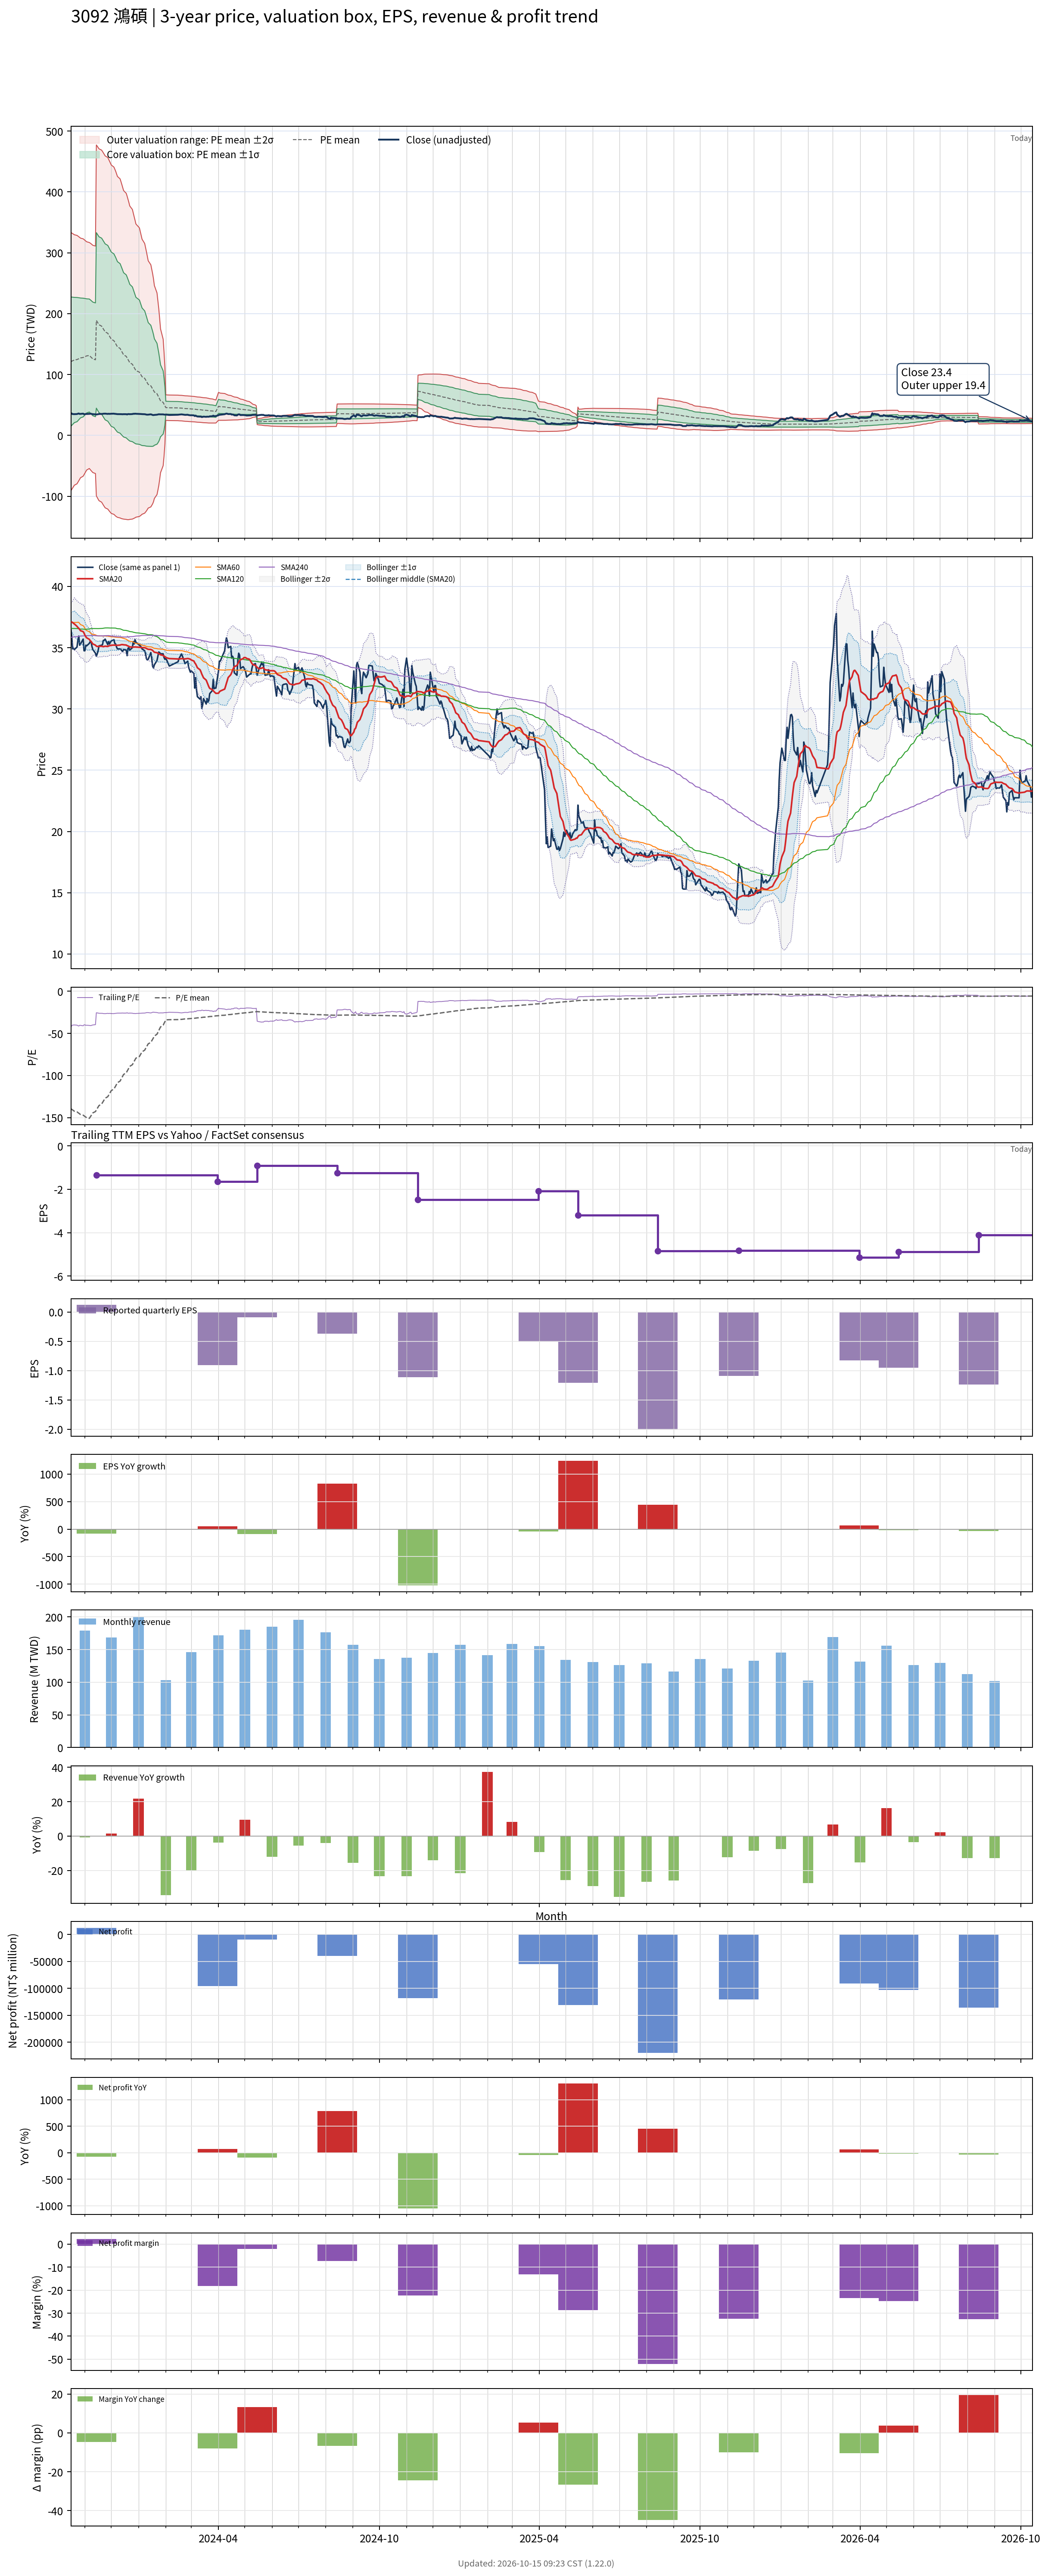

The table this chart was drawn from, first rows:
# chart-version: skill-stock-dynamic-val…
date, close, available_date, period_end, eps, ttm_eps, pe, pe_mean, pe_std, price_m2, price_m1, price_mean, price_p1, price_p2, forward_eps, forward_pe, forward_pe_mean, forward_pe_std, forward_price_m2, forward_price_m1, forward_price_mean, forward_price_p1, forward_price_p2, sma20
2023-10-16, 36.55, 2023-08-14, 2023-06-30, -0.04, -0.87, -42.01, -139.3, 122, 333.5, 227.4, 121.2, 15.05, -91.11, , , , , , , , , , 37.09
2023-10-17, 35.9, 2023-08-14, 2023-06-30, -0.04, -0.87, -41.26, -140.1, 121.1, 332.6, 227.2, 121.9, 16.54, -88.81, , , , , , , , , , 37.09
2023-10-18, 34.9, 2023-08-14, 2023-06-30, -0.04, -0.87, -40.11, -140.9, 120.1, 331.6, 227.1, 122.6, 18.04, -86.49, , , , , , , , , , 37.05
2023-10-19, 34.95, 2023-08-14, 2023-06-30, -0.04, -0.87, -40.17, -141.6, 119.2, 330.6, 226.9, 123.2, 19.51, -84.19, , , , , , , , , , 36.99
2023-10-20, 34.85, 2023-08-14, 2023-06-30, -0.04, -0.87, -40.06, -142.4, 118.3, 329.6, 226.8, 123.9, 21, -81.88, , , , , , , , , , 36.94
2023-10-23, 35.05, 2023-08-14, 2023-06-30, -0.04, -0.87, -40.29, -143.2, 117.3, 328.6, 226.6, 124.5, 22.51, -79.53, , , , , , , , , , 36.74
2023-10-24, 35.6, 2023-08-14, 2023-06-30, -0.04, -0.87, -40.92, -143.9, 116.3, 327.5, 226.4, 125.2, 24.07, -77.08, , , , , , , , , , 36.65
2023-10-25, 35.95, 2023-08-14, 2023-06-30, -0.04, -0.87, -41.32, -144.7, 115.2, 326.4, 226.2, 125.9, 25.67, -74.58, , , , , , , , , , 36.59
2023-10-26, 35.2, 2023-08-14, 2023-06-30, -0.04, -0.87, -40.46, -145.5, 114.2, 325.3, 225.9, 126.6, 27.26, -72.08, , , , , , , , , , 36.48
2023-10-27, 35.3, 2023-08-14, 2023-06-30, -0.04, -0.87, -40.57, -146.3, 113.1, 324.1, 225.7, 127.3, 28.85, -69.58, , , , , , , , , , 36.39
2023-10-30, 35.7, 2023-08-14, 2023-06-30, -0.04, -0.87, -41.03, -147.1, 112.1, 323, 225.5, 128, 30.45, -67.06, , , , , , , , , , 36.31
2023-10-31, 34.75, 2023-08-14, 2023-06-30, -0.04, -0.87, -39.94, -147.8, 111, 321.8, 225.2, 128.6, 32.05, -64.52, , , , , , , , , , 36.19
2023-11-01, 34.75, 2023-08-14, 2023-06-30, -0.04, -0.87, -39.94, -148.6, 109.9, 320.6, 224.9, 129.3, 33.64, -62, , , , , , , , , , 36.03
2023-11-02, 35.2, 2023-08-14, 2023-06-30, -0.04, -0.87, -40.46, -149.4, 108.8, 319.3, 224.6, 130, 35.26, -59.44, , , , , , , , , , 35.9
2023-11-03, 35.15, 2023-08-14, 2023-06-30, -0.04, -0.87, -40.4, -150.1, 107.8, 318.1, 224.4, 130.6, 36.84, -56.92, , , , , , , , , , 35.8
2023-11-06, 35.35, 2023-08-14, 2023-06-30, -0.04, -0.87, -40.63, -150.9, 106.7, 316.9, 224.1, 131.2, 38.42, -54.41, , , , , , , , , , 35.68
2023-11-07, 35.5, 2023-08-14, 2023-06-30, -0.04, -0.87, -40.8, -149.3, 106.9, 315.9, 222.9, 129.9, 36.86, -56.17, , , , , , , , , , 35.57
2023-11-08, 35.5, 2023-08-14, 2023-06-30, -0.04, -0.87, -40.8, -147.7, 107.1, 314.9, 221.7, 128.5, 35.31, -57.87, , , , , , , , , , 35.51
2023-11-09, 35.1, 2023-08-14, 2023-06-30, -0.04, -0.87, -40.34, -146, 107.2, 313.6, 220.3, 127.1, 33.77, -59.51, , , , , , , , , , 35.41
2023-11-10, 34.85, 2023-08-14, 2023-06-30, -0.04, -0.87, -40.06, -144.4, 107.3, 312.3, 219, 125.6, 32.26, -61.11, , , , , , , , , , 35.3
2023-11-13, 34.55, 2023-08-14, 2023-06-30, -0.04, -0.87, -39.71, -142.8, 107.4, 311.1, 217.6, 124.2, 30.76, -62.68, , , , , , , , , , 35.2
2023-11-14, 34.3, 2023-11-14, 2023-09-30, 0.12, -1.34, -25.6, -141, 107.6, 477.2, 333.1, 188.9, 44.78, -99.37, , , , , , , , , , 35.12
2023-11-15, 34.5, 2023-11-14, 2023-09-30, 0.12, -1.34, -25.75, -139.2, 107.7, 475.2, 330.9, 186.5, 42.22, -102.1, , , , , , , , , , 35.1
2023-11-16, 34.75, 2023-11-14, 2023-09-30, 0.12, -1.34, -25.93, -137.4, 107.8, 473, 328.6, 184.2, 39.71, -104.7, , , , , , , , , , 35.09
2023-11-17, 35.15, 2023-11-14, 2023-09-30, 0.12, -1.34, -26.23, -135.7, 107.9, 470.9, 326.3, 181.8, 37.25, -107.3, , , , , , , , , , 35.11
2023-11-20, 35.2, 2023-11-14, 2023-09-30, 0.12, -1.34, -26.27, -133.9, 107.9, 468.7, 324.1, 179.5, 34.83, -109.8, , , , , , , , , , 35.12
2023-11-21, 35.25, 2023-11-14, 2023-09-30, 0.12, -1.34, -26.31, -132.2, 108, 466.4, 321.8, 177.1, 32.45, -112.2, , , , , , , , , , 35.1
2023-11-22, 35.6, 2023-11-14, 2023-09-30, 0.12, -1.34, -26.57, -130.4, 108, 464.2, 319.5, 174.8, 30.11, -114.6, , , , , , , , , , 35.08
2023-11-23, 35.6, 2023-11-14, 2023-09-30, 0.12, -1.34, -26.57, -128.7, 107.9, 461.7, 317.1, 172.4, 27.81, -116.8, , , , , , , , , , 35.1
2023-11-24, 35.7, 2023-11-14, 2023-09-30, 0.12, -1.34, -26.64, -127, 107.9, 459.3, 314.7, 170.1, 25.54, -119, , , , , , , , , , 35.12
2023-11-27, 35.25, 2023-11-14, 2023-09-30, 0.12, -1.34, -26.31, -125.2, 107.8, 456.6, 312.2, 167.7, 23.32, -121.1, , , , , , , , , , 35.1
2023-11-28, 35.5, 2023-11-14, 2023-09-30, 0.12, -1.34, -26.49, -123.3, 107.6, 453.6, 309.4, 165.3, 21.14, -123, , , , , , , , , , 35.14
2023-11-29, 35.3, 2023-11-14, 2023-09-30, 0.12, -1.34, -26.34, -121.5, 107.3, 450.5, 306.7, 162.8, 19, -124.8, , , , , , , , , , 35.16
2023-11-30, 35.45, 2023-11-14, 2023-09-30, 0.12, -1.34, -26.46, -119.7, 107.1, 447.3, 303.9, 160.4, 16.91, -126.6, , , , , , , , , , 35.18
2023-12-01, 35.55, 2023-11-14, 2023-09-30, 0.12, -1.34, -26.53, -117.9, 106.8, 444.2, 301.1, 158, 14.86, -128.3, , , , , , , , , , 35.2
2023-12-04, 35.65, 2023-11-14, 2023-09-30, 0.12, -1.34, -26.6, -116.1, 106.5, 440.8, 298.2, 155.5, 12.86, -129.8, , , , , , , , , , 35.21
2023-12-05, 35.35, 2023-11-14, 2023-09-30, 0.12, -1.34, -26.38, -114.2, 106.1, 437.4, 295.3, 153.1, 10.89, -131.3, , , , , , , , , , 35.2
2023-12-06, 35.3, 2023-11-14, 2023-09-30, 0.12, -1.34, -26.34, -112.4, 105.7, 433.9, 292.3, 150.6, 8.971, -132.7, , , , , , , , , , 35.2
2023-12-07, 35.05, 2023-11-14, 2023-09-30, 0.12, -1.34, -26.16, -110.4, 105.1, 429.6, 288.8, 148, 7.168, -133.6, , , , , , , , , , 35.19
2023-12-08, 34.9, 2023-11-14, 2023-09-30, 0.12, -1.34, -26.04, -108.5, 104.5, 425.5, 285.4, 145.4, 5.382, -134.6, , , , , , , , , , 35.2
2023-12-11, 34.9, 2023-11-14, 2023-09-30, 0.12, -1.34, -26.04, -106.6, 103.9, 421.5, 282.2, 142.9, 3.617, -135.7, , , , , , , , , , 35.21
2023-12-12, 34.85, 2023-11-14, 2023-09-30, 0.12, -1.34, -26.01, -104.7, 103.2, 417, 278.6, 140.3, 1.954, -136.4, , , , , , , , , , 35.24
2023-12-13, 34.75, 2023-11-14, 2023-09-30, 0.12, -1.34, -25.93, -102.7, 102.4, 412.2, 274.9, 137.6, 0.3669, -136.9, , , , , , , , , , 35.25
2023-12-14, 34.7, 2023-11-14, 2023-09-30, 0.12, -1.34, -25.9, -100.7, 101.6, 407.1, 271, 134.9, -1.132, -137.2, , , , , , , , , , 35.25
2023-12-15, 34.85, 2023-11-14, 2023-09-30, 0.12, -1.34, -26.01, -98.76, 100.7, 402.2, 267.3, 132.3, -2.618, -137.6, , , , , , , , , , 35.23
2023-12-18, 34.8, 2023-11-14, 2023-09-30, 0.12, -1.34, -25.97, -96.89, 99.96, 397.7, 263.8, 129.8, -4.11, -138.1, , , , , , , , , , 35.22
2023-12-19, 34.35, 2023-11-14, 2023-09-30, 0.12, -1.34, -25.63, -95.02, 99.16, 393.1, 260.2, 127.3, -5.553, -138.4, , , , , , , , , , 35.17
2023-12-20, 34.95, 2023-11-14, 2023-09-30, 0.12, -1.34, -26.08, -93.09, 98.23, 388, 256.4, 124.7, -6.88, -138.5, , , , , , , , , , 35.14
2023-12-21, 35, 2023-11-14, 2023-09-30, 0.12, -1.34, -26.12, -91.17, 97.24, 382.8, 252.5, 122.2, -8.141, -138.4, , , , , , , , , , 35.11
2023-12-22, 34.8, 2023-11-14, 2023-09-30, 0.12, -1.34, -25.97, -89.17, 96.08, 377, 248.2, 119.5, -9.261, -138, , , , , , , , , , 35.06
2023-12-25, 35, 2023-11-14, 2023-09-30, 0.12, -1.34, -26.12, -87.2, 94.91, 371.2, 244, 116.8, -10.34, -137.5, , , , , , , , , , 35.05
2023-12-26, 35.5, 2023-11-14, 2023-09-30, 0.12, -1.34, -26.49, -85.21, 93.65, 365.2, 239.7, 114.2, -11.3, -136.8, , , , , , , , , , 35.05
2023-12-27, 35.3, 2023-11-14, 2023-09-30, 0.12, -1.34, -26.34, -83.28, 92.44, 359.3, 235.5, 111.6, -12.27, -136.1, , , , , , , , , , 35.05
2023-12-28, 35.65, 2023-11-14, 2023-09-30, 0.12, -1.34, -26.6, -81.39, 91.23, 353.6, 231.3, 109.1, -13.19, -135.4, , , , , , , , , , 35.06
2023-12-29, 35.45, 2023-11-14, 2023-09-30, 0.12, -1.34, -26.46, -79.45, 89.89, 347.4, 226.9, 106.5, -13.99, -134.4, , , , , , , , , , 35.05
2024-01-02, 35.2, 2023-11-14, 2023-09-30, 0.12, -1.34, -26.27, -77.5, 88.47, 340.9, 222.4, 103.9, -14.69, -133.2, , , , , , , , , , 35.03
2024-01-03, 35.15, 2023-11-14, 2023-09-30, 0.12, -1.34, -26.23, -75.61, 87.09, 334.7, 218, 101.3, -15.39, -132.1, , , , , , , , , , 35.02
2024-01-04, 35.05, 2023-11-14, 2023-09-30, 0.12, -1.34, -26.16, -73.77, 85.76, 328.7, 213.8, 98.85, -16.07, -131, , , , , , , , , , 35.01
2024-01-05, 34.9, 2023-11-14, 2023-09-30, 0.12, -1.34, -26.04, -71.91, 84.33, 322.4, 209.4, 96.36, -16.64, -129.6, , , , , , , , , , 35
... 669 more rows
